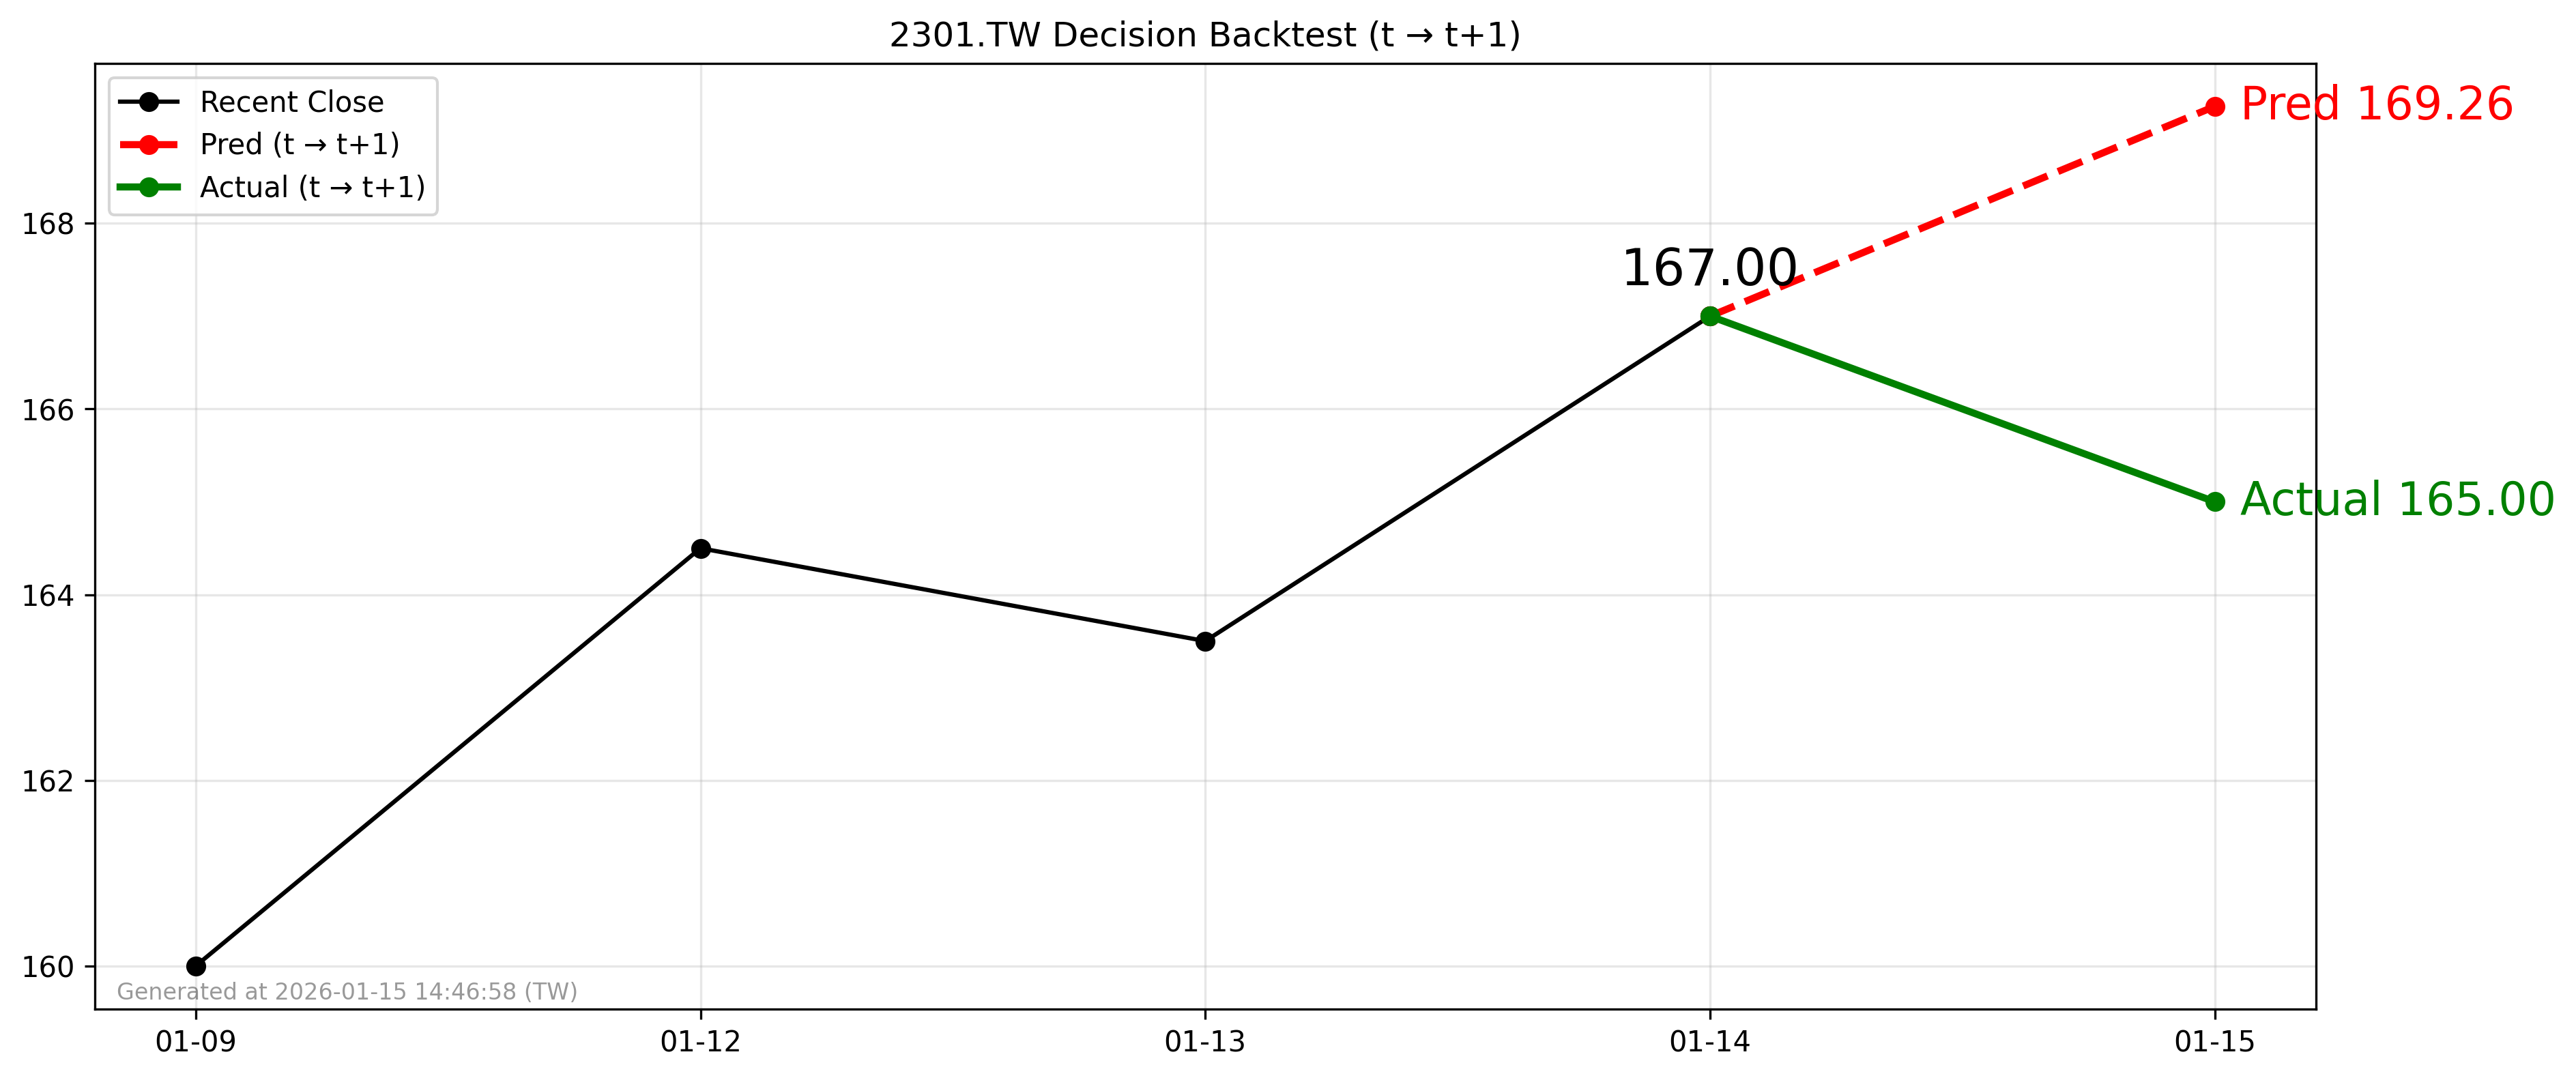

The file beside this chart, header and first rows:
forecast_date, decision_day, close_t, pred_t1, actual_t1, direction_pred, direction_actual
2026-01-14, 2026-01-14, 167.0, 169.3, 165.0, 1, -1
